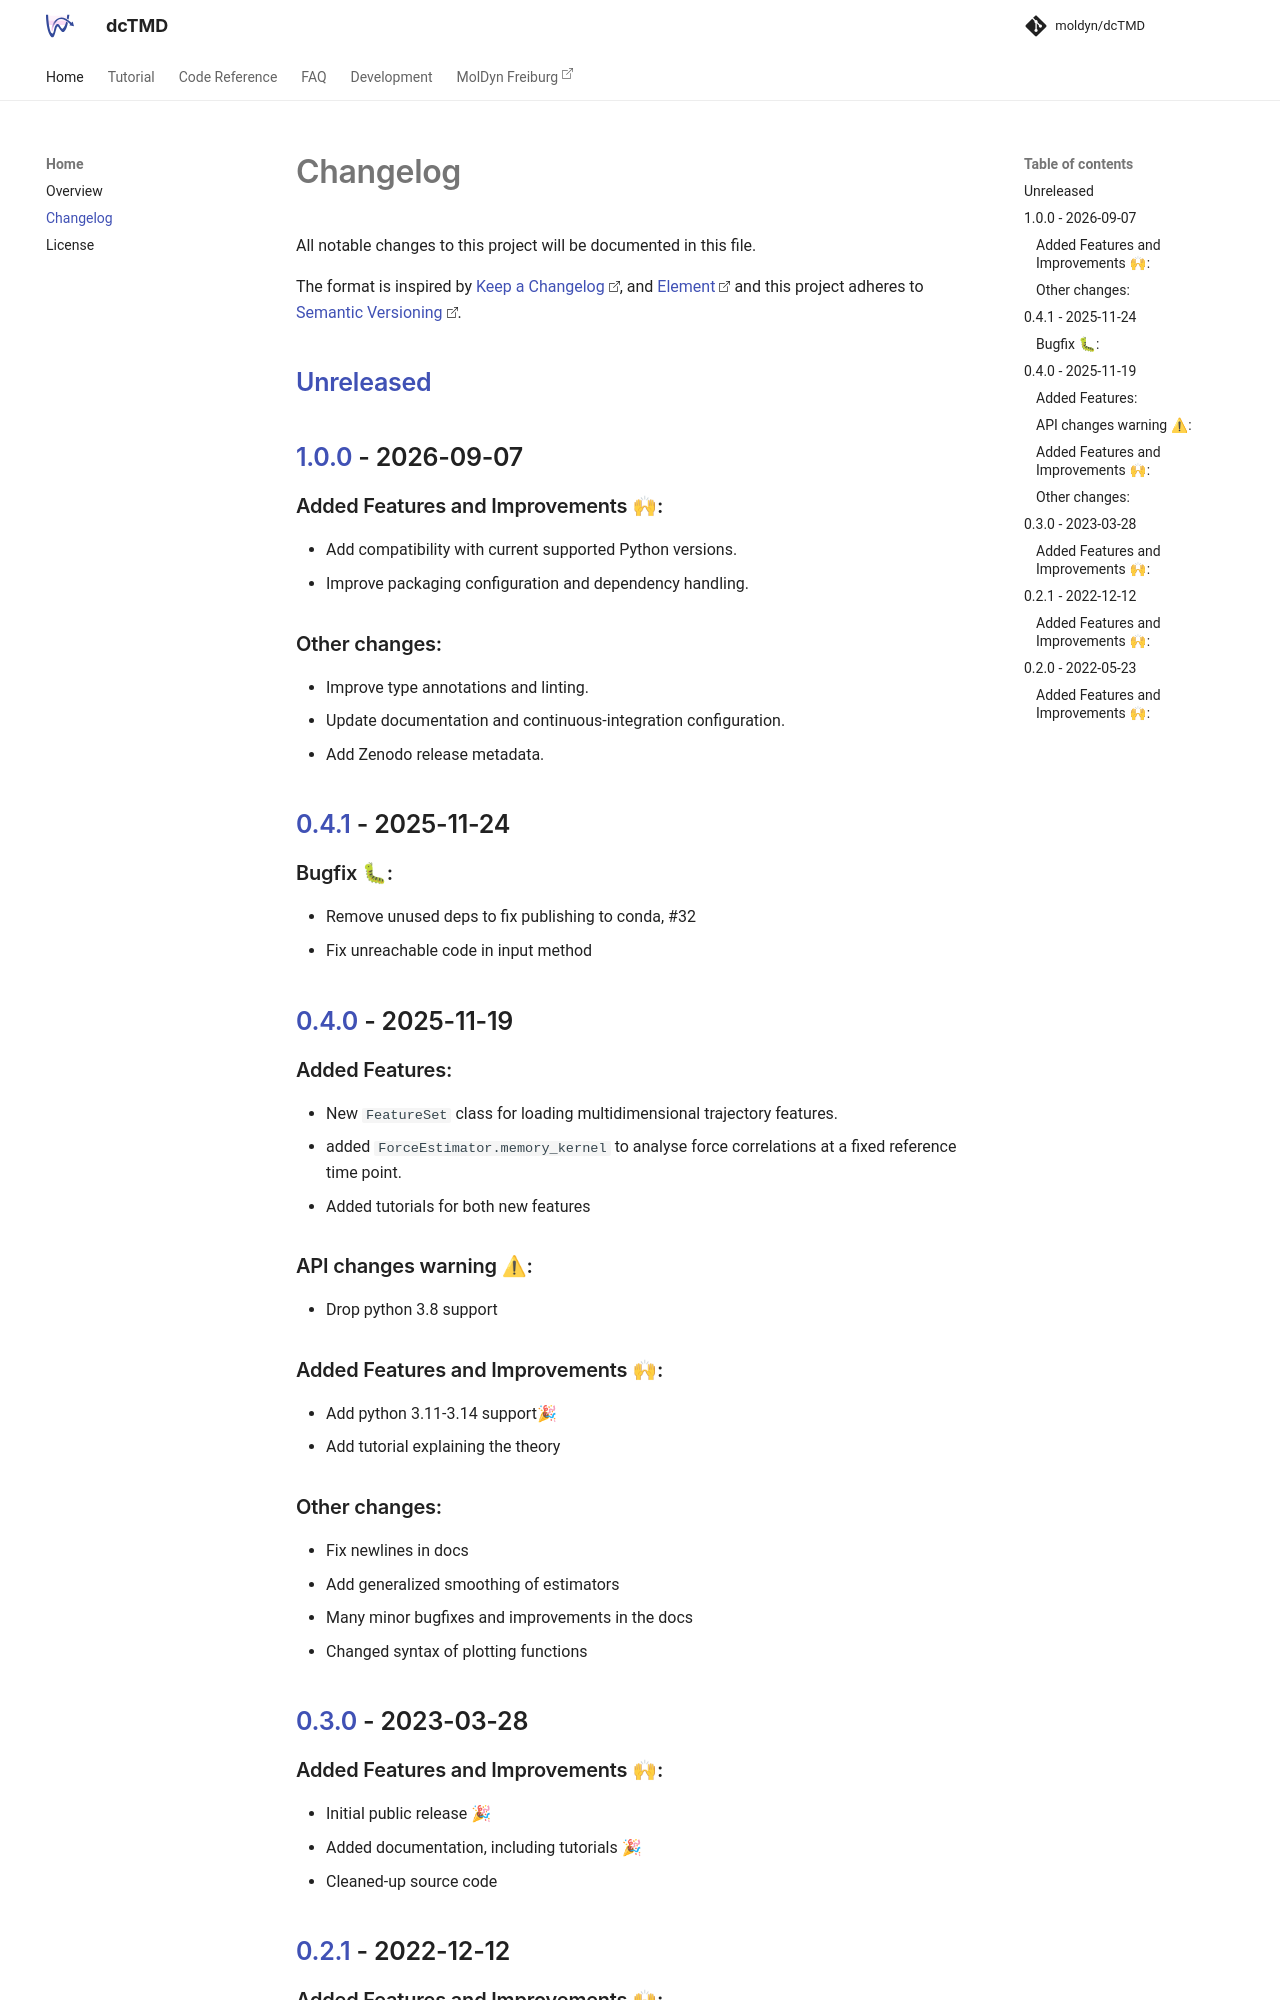

repository: moldyn/dcTMD · page: changelog/index.html · generator: mkdocs

# Changelog

All notable changes to this project will be documented in this file.

The format is inspired by [Keep a Changelog](https://keepachangelog.com/en/1.0.0/), and [Element](https://github.com/vector-im/element-android) and this project adheres to [Semantic Versioning](https://semver.org/spec/v2.0.0.html).

[//]: # (Available sections in changelog)
[//]: # (### API changes warning ⚠:)
[//]: # (### Added Features and Improvements 🙌:)
[//]: # (### Bugfix 🐛:)
[//]: # (### Other changes:)


## [Unreleased]


## [1.0.0] - 2026-09-07
### Added Features and Improvements 🙌:
- Add compatibility with current supported Python versions.
- Improve packaging configuration and dependency handling.

### Other changes:
- Improve type annotations and linting.
- Update documentation and continuous-integration configuration.
- Add Zenodo release metadata.


## [0.4.1] - 2025-11-24
### Bugfix 🐛:
- Remove unused deps to fix publishing to conda, #32
- Fix unreachable code in input method


## [0.4.0] - 2025-11-19
### Added Features:
- New `FeatureSet` class for loading multidimensional trajectory features.
- added `ForceEstimator.memory_kernel` to analyse force correlations at a fixed reference time point.
- Added tutorials for both new features
  
### API changes warning ⚠:
- Drop python 3.8 support

### Added Features and Improvements 🙌:
- Add python 3.11-3.14 support🎉
- Add tutorial explaining the theory

### Other changes:
- Fix newlines in docs
- Add generalized smoothing of estimators
- Many minor bugfixes and improvements in the docs
- Changed syntax of plotting functions


## [0.3.0] - 2023-03-28
### Added Features and Improvements 🙌:
- Initial public release 🎉
- Added documentation, including tutorials 🎉
- Cleaned-up source code


## [0.2.1] - 2022-12-12
### Added Features and Improvements 🙌:
- Beta candidate


## [0.2.0] - 2022-05-23
